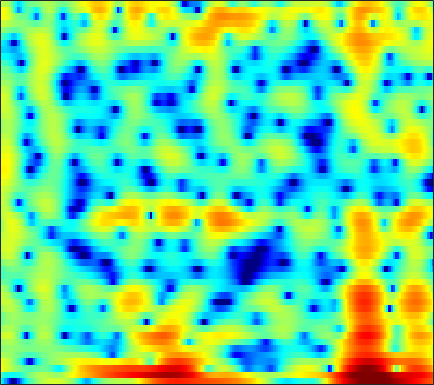

The table this chart was drawn from, first rows:
-4.8106, -6.4728, -9.0197, -12.212, -15.309, -20.619, -21.886, -17.936, -13.434, -10.189, -7.6885, -6.1269, -4.3723, -2.8973, -1.9295, -0.80073, 0.14752, 0.75919, 1.4589, 2.0479, 2.5297, 2.8195, 3.108, 3.2979
-2.207, -3.191, -4.141, -4.677, -4.876, -4.968, -4.89, -4.72, -4.301, -3.652, -2.837, -2.173, -1.27, -0.4205, 0.1557, 0.8164, 1.34, 1.634, 1.902, 2.011, 1.977, 1.87, 1.637, 1.352
4.789, 4.305, 3.661, 3.01, 2.519, 1.861, 1.2, 0.7073, 0.06639, -0.5406, -1.077, -1.405, -1.712, -1.844, -1.822, -1.677, -1.426, -1.225, -0.9971, -0.8732, -0.9158, -1.094, -1.555, -2.304
4.252, 3.886, 3.324, 2.663, 2.093, 1.212, 0.1591, -0.773, -2.269, -4.157, -6.625, -9.074, -13.68, -18.59, -15.82, -10.69, -7.307, -5.502, -3.691, -2.34, -1.321, -0.721, -0.09593, 0.3818
1.54, 1.521, 1.415, 1.219, 1.012, 0.6622, 0.2333, -0.1335, -0.6661, -1.214, -1.724, -2.053, -2.379, -2.533, -2.521, -2.342, -2.006, -1.696, -1.25, -0.8042, -0.3893, -0.1103, 0.2109, 0.4712
-0.159, 0.1895, 0.511, 0.6874, 0.7368, 0.7101, 0.5994, 0.4766, 0.2853, 0.08207, -0.1008, -0.2117, -0.3107, -0.3425, -0.3271, -0.2631, -0.1575, -0.06483, 0.06084, 0.1706, 0.2407, 0.2567, 0.2285, 0.1417
0.7201, 1.173, 1.573, 1.748, 1.742, 1.563, 1.208, 0.8443, 0.2708, -0.3443, -0.8921, -1.177, -1.308, -1.13, -0.8411, -0.3424, 0.1673, 0.5085, 0.8609, 1.062, 1.086, 0.9787, 0.6707, 0.1761
2.58, 2.971, 3.276, 3.317, 3.162, 2.676, 1.822, 0.8926, -0.8537, -3.454, -7.629, -13.12, -18.38, -8.9, -5.25, -2.178, -0.1961, 0.8298, 1.75, 2.241, 2.362, 2.227, 1.731, 0.8476
0.8616, 1.3, 1.709, 1.898, 1.896, 1.696, 1.271, 0.808, 0.03216, -0.8467, -1.693, -2.156, -2.324, -1.913, -1.358, -0.5175, 0.2725, 0.7655, 1.246, 1.5, 1.526, 1.387, 0.9887, 0.3547
-1.12, -0.5234, 0.104, 0.5393, 0.7479, 0.8833, 0.8771, 0.798, 0.6221, 0.4209, 0.234, 0.1287, 0.06314, 0.09699, 0.1819, 0.3502, 0.5453, 0.6825, 0.8234, 0.8802, 0.8322, 0.717, 0.4506, 0.06202
-1.301, -0.5248, 0.267, 0.7978, 1.044, 1.195, 1.173, 1.056, 0.7954, 0.4651, 0.1257, -0.09474, -0.3182, -0.4125, -0.3806, -0.199, 0.08701, 0.3266, 0.625, 0.8465, 0.9563, 0.9427, 0.7967, 0.4938
0.8549, 1.46, 2.013, 2.306, 2.361, 2.217, 1.831, 1.386, 0.5613, -0.5527, -1.941, -3.118, -4.647, -5.492, -5.223, -3.889, -2.241, -1.106, 0.1233, 1.009, 1.556, 1.756, 1.773, 1.498
2.643, 2.824, 2.883, 2.732, 2.484, 1.977, 1.273, 0.6165, -0.4619, -1.856, -3.733, -5.564, -8.688, -11.56, -10.56, -6.665, -3.437, -1.644, 0.09034, 1.243, 1.92, 2.149, 2.118, 1.739
2.726, 2.565, 2.153, 1.487, 0.8184, -0.2365, -1.405, -2.238, -3.061, -3.424, -3.411, -3.223, -2.801, -2.169, -1.541, -0.54, 0.4964, 1.219, 2.022, 2.559, 2.782, 2.734, 2.354, 1.599
1.574, 1.327, 0.6927, -0.3659, -1.519, -3.722, -7.168, -11.38, -22.64, -13.67, -7.558, -4.87, -2.414, -0.6305, 0.4402, 1.587, 2.476, 2.999, 3.495, 3.749, 3.738, 3.548, 3.031, 2.164
-1.192, -1.095, -1.233, -1.67, -2.19, -3.103, -4.133, -4.824, -5.252, -4.819, -3.763, -2.792, -1.487, -0.3071, 0.459, 1.312, 1.993, 2.386, 2.752, 2.939, 2.941, 2.809, 2.469, 1.944
-2.994, -2.485, -2.029, -1.79, -1.724, -1.738, -1.789, -1.82, -1.802, -1.648, -1.351, -1.065, -0.6014, -0.08546, 0.2984, 0.7903, 1.239, 1.522, 1.816, 1.996, 2.056, 2.018, 1.852, 1.572
-2.768, -2.062, -1.351, -0.8854, -0.6708, -0.5389, -0.5536, -0.6183, -0.7587, -0.9195, -1.014, -1.017, -0.9109, -0.6652, -0.3931, 0.05878, 0.5417, 0.883, 1.281, 1.579, 1.752, 1.8, 1.744, 1.547
-0.6449, 0.04872, 0.7123, 1.091, 1.191, 1.091, 0.721, 0.2744, -0.5295, -1.563, -2.712, -3.476, -4.036, -3.768, -3.079, -1.882, -0.7084, 0.06495, 0.8966, 1.494, 1.857, 1.986, 1.984, 1.792
1.969, 2.484, 2.93, 3.105, 3.047, 2.705, 2.018, 1.225, -0.2643, -2.444, -5.822, -9.889, -23.47, -13.99, -8.362, -4.364, -1.971, -0.7299, 0.4083, 1.116, 1.497, 1.595, 1.518, 1.228
2.889, 3.225, 3.51, 3.596, 3.525, 3.227, 2.689, 2.115, 1.121, -0.06645, -1.379, -2.291, -3.088, -3.183, -2.834, -2.145, -1.452, -1.034, -0.6687, -0.5254, -0.5744, -0.7238, -1.06, -1.543
2.7, 3.001, 3.311, 3.48, 3.505, 3.391, 3.123, 2.834, 2.321, 1.727, 1.109, 0.649, 0.09889, -0.3492, -0.6454, -1.01, -1.366, -1.695, -2.222, -2.885, -3.677, -4.303, -5.125, -5.811
2.013, 2.512, 3.076, 3.48, 3.66, 3.746, 3.64, 3.46, 3.099, 2.598, 2.03, 1.564, 0.9116, 0.2419, -0.2761, -0.9766, -1.779, -2.483, -3.629, -5.122, -7.142, -9.076, -12.1, -14.34
0.6941, 1.774, 2.877, 3.625, 3.979, 4.19, 4.131, 3.906, 3.43, 2.751, 1.892, 1.185, 0.2005, -0.7322, -1.308, -1.945, -2.487, -2.891, -3.647, -4.771, -6.438, -8.186, -11, -13.06
0.3255, 1.759, 3.092, 3.907, 4.231, 4.32, 4.105, 3.72, 2.93, 1.833, 0.3073, -1.125, -3.489, -6.13, -7.521, -7.216, -5.359, -4.08, -2.917, -2.35, -2.21, -2.333, -2.592, -2.829
1.667, 2.478, 3.156, 3.43, 3.382, 3.014, 2.362, 1.77, 0.7998, -0.2833, -1.618, -2.903, -5.178, -8.259, -10.01, -8.629, -5.26, -3.246, -1.304, -0.04539, 0.6747, 0.976, 1.066, 0.887
2.378, 2.594, 2.522, 1.979, 1.246, -0.1635, -2.083, -3.637, -5.208, -5.456, -4.636, -3.959, -3.22, -2.59, -2.093, -1.308, -0.3457, 0.3715, 1.244, 1.932, 2.366, 2.516, 2.475, 2.153
2.724, 2.585, 2.066, 1.071, -0.05354, -2.191, -5.434, -8.975, -15.01, -12.12, -7.412, -5.084, -2.959, -1.458, -0.6062, 0.3444, 1.102, 1.585, 2.11, 2.465, 2.658, 2.661, 2.498, 2.113
2.891, 2.684, 2.193, 1.456, 0.7448, -0.3703, -1.556, -2.365, -3.082, -3.245, -2.882, -2.417, -1.7, -0.9889, -0.5048, 0.09386, 0.5888, 0.9131, 1.252, 1.468, 1.559, 1.527, 1.347, 0.9918
3.396, 3.232, 2.867, 2.37, 1.922, 1.247, 0.5653, 0.05593, -0.5239, -0.9954, -1.294, -1.425, -1.468, -1.393, -1.257, -1.012, -0.7161, -0.4808, -0.2012, 0.0345, 0.1698, 0.2044, 0.1124, -0.1304
4.322, 4.194, 3.9, 3.453, 3.03, 2.356, 1.568, 0.9261, 0.007697, -0.921, -1.829, -2.437, -3.086, -3.455, -3.514, -3.342, -2.924, -2.542, -1.993, -1.486, -1.074, -0.8537, -0.6924, -0.7045
5.271, 5.191, 4.924, 4.458, 3.974, 3.149, 2.087, 1.147, -0.3548, -2.121, -4.208, -5.931, -8.229, -9.74, -9.807, -8.633, -7.015, -5.855, -4.469, -3.328, -2.393, -1.847, -1.297, -0.9855
5.576, 5.587, 5.395, 4.965, 4.468, 3.575, 2.374, 1.262, -0.5836, -2.898, -5.89, -8.772, -14.13, -21.43, -19.65, -14.29, -11.01, -9.247, -7.289, -5.598, -4.127, -3.176, -2.166, -1.454
5.049, 5.257, 5.27, 4.997, 4.599, 3.795, 2.698, 1.669, 0.05589, -1.854, -4.008, -5.731, -8.015, -9.989, -11.22, -12.41, -13.25, -13.11, -11.61, -9.012, -6.434, -4.764, -3.003, -1.775
4.013, 4.476, 4.758, 4.654, 4.354, 3.654, 2.663, 1.725, 0.2996, -1.334, -3.059, -4.406, -6.224, -8.151, -9.745, -12.52, -16.8, -21.34, -17.22, -10.98, -6.918, -4.736, -2.579, -1.089
3.148, 3.638, 3.934, 3.829, 3.496, 2.748, 1.637, 0.5858, -1.085, -2.983, -4.91, -6.223, -7.519, -8.24, -8.461, -8.519, -8.293, -7.799, -6.674, -5.077, -3.356, -2.132, -0.7491, 0.3235
2.765, 3.071, 3.182, 2.97, 2.568, 1.706, 0.3976, -0.8839, -3.156, -6.208, -10.61, -15.32, -19.18, -13.61, -10.59, -7.824, -5.867, -4.629, -3.194, -1.902, -0.721, 0.0549, 0.9457, 1.613
1.948, 2.227, 2.36, 2.197, 1.87, 1.121, 0.02826, -1.032, -2.806, -4.938, -7.314, -8.88, -9.717, -8.745, -7.456, -5.636, -4.009, -2.919, -1.629, -0.5003, 0.4554, 1.057, 1.697, 2.138
0.7854, 1.263, 1.63, 1.658, 1.482, 0.9889, 0.2512, -0.4612, -1.519, -2.638, -3.679, -4.284, -4.749, -4.739, -4.434, -3.722, -2.771, -2.019, -0.9874, -0.0372, 0.7765, 1.289, 1.796, 2.103
0.6663, 1.241, 1.697, 1.802, 1.674, 1.263, 0.5996, -0.06888, -1.091, -2.272, -3.522, -4.421, -5.397, -5.837, -5.658, -4.841, -3.564, -2.55, -1.222, -0.083, 0.8453, 1.387, 1.899, 2.157
1.857, 2.24, 2.464, 2.414, 2.188, 1.663, 0.8605, 0.08794, -1.209, -2.885, -5.041, -7.189, -11.24, -16.8, -15.82, -9.997, -5.979, -3.81, -1.686, -0.1328, 0.9717, 1.544, 2.033, 2.222
2.898, 3.031, 2.98, 2.683, 2.304, 1.588, 0.657, -0.1444, -1.397, -2.804, -4.39, -5.718, -7.505, -8.616, -8.211, -6.296, -3.968, -2.396, -0.7276, 0.5058, 1.319, 1.69, 1.879, 1.782
3.389, 3.356, 3.108, 2.556, 1.955, 0.8899, -0.3968, -1.441, -2.764, -3.711, -4.15, -4.125, -3.746, -3.084, -2.424, -1.401, -0.3558, 0.3935, 1.233, 1.804, 2.074, 2.066, 1.754, 1.102
3.491, 3.453, 3.099, 2.362, 1.511, -0.09005, -2.37, -4.723, -8.94, -12.79, -9.926, -6.847, -3.822, -1.655, -0.4178, 0.9118, 1.91, 2.452, 2.929, 3.098, 2.946, 2.595, 1.812, 0.5982
2.472, 2.581, 2.365, 1.783, 1.075, -0.2136, -1.976, -3.653, -6.004, -7.368, -6.316, -4.599, -2.321, -0.4391, 0.6847, 1.86, 2.711, 3.121, 3.389, 3.326, 2.906, 2.344, 1.25, -0.2866
0.9241, 1.152, 1.19, 0.9335, 0.5919, -0.02449, -0.7386, -1.248, -1.751, -1.915, -1.633, -1.163, -0.3207, 0.6203, 1.313, 2.109, 2.706, 3.007, 3.158, 2.997, 2.488, 1.87, 0.6758, -0.9289
0.02875, 0.2109, 0.2607, 0.06761, -0.2001, -0.717, -1.288, -1.655, -2.034, -2.105, -1.78, -1.313, -0.467, 0.4929, 1.214, 2.074, 2.743, 3.1, 3.334, 3.272, 2.897, 2.394, 1.403, 0.0501
-0.6963, -0.6482, -0.8271, -1.249, -1.757, -2.668, -3.87, -4.95, -6.415, -7.235, -6.607, -5.277, -3.135, -1.136, 0.1476, 1.562, 2.635, 3.209, 3.703, 3.887, 3.773, 3.488, 2.871, 1.956
-2.491, -2.501, -2.785, -3.311, -3.938, -5.098, -6.811, -8.72, -12.8, -21.18, -16.68, -10.76, -6.011, -2.837, -1.054, 0.7873, 2.135, 2.87, 3.568, 3.94, 4.026, 3.915, 3.579, 3.011
-5.215, -5.087, -5.152, -5.498, -5.911, -6.563, -7.286, -7.808, -8.239, -8.105, -7.132, -5.89, -3.939, -2.006, -0.7139, 0.7736, 1.946, 2.625, 3.274, 3.654, 3.772, 3.704, 3.436, 3.006
-7.089, -6.858, -6.957, -7.546, -8.139, -8.906, -9.156, -8.819, -7.741, -6.287, -4.708, -3.498, -1.936, -0.4794, 0.5007, 1.618, 2.522, 3.053, 3.525, 3.765, 3.775, 3.64, 3.255, 2.696
-5.854, -5.941, -6.787, -8.542, -10.7, -15.79, -22.77, -16.2, -10.02, -6.269, -3.609, -2.053, -0.3564, 1.002, 1.858, 2.772, 3.454, 3.82, 4.121, 4.186, 4.023, 3.743, 3.145, 2.256
-2.493, -2.757, -3.524, -4.69, -5.761, -7.21, -7.709, -7.009, -5.169, -3.187, -1.46, -0.3678, 0.8602, 1.831, 2.421, 3.056, 3.507, 3.723, 3.881, 3.837, 3.565, 3.186, 2.453, 1.359
0.511, 0.3286, 0.007766, -0.4351, -0.807, -1.166, -1.29, -1.21, -0.9199, -0.4537, 0.07261, 0.4487, 0.8743, 1.226, 1.422, 1.645, 1.85, 1.99, 2.11, 2.148, 2.01, 1.751, 1.156, 0.2657
2.971, 2.864, 2.617, 2.248, 1.912, 1.466, 1.046, 0.7857, 0.5391, 0.3788, 0.2595, 0.1494, -0.1119, -0.5091, -0.8735, -1.349, -1.536, -1.347, -0.7923, -0.1285, 0.3727, 0.5401, 0.3566, -0.2167
5.008, 4.915, 4.517, 3.881, 3.274, 2.249, 1.131, 0.3509, -0.3621, -0.6632, -0.7343, -0.8425, -1.308, -2.508, -4.073, -7.543, -12.03, -10.4, -5.323, -2.077, -0.1801, 0.6006, 0.9659, 0.5857
4.959, 4.89, 4.435, 3.499, 2.422, 0.3231, -2.809, -6.112, -10.1, -7.637, -4.306, -2.815, -1.906, -2.022, -2.72, -4.119, -5.125, -4.519, -2.459, -0.3849, 1.08, 1.724, 2.104, 1.891
2.032, 2.226, 2.137, 1.54, 0.7189, -0.8757, -3.154, -5.051, -6.725, -5.903, -3.944, -2.678, -1.527, -0.8579, -0.5939, -0.3903, -0.1684, 0.06319, 0.5314, 1.027, 1.436, 1.631, 1.656, 1.479
